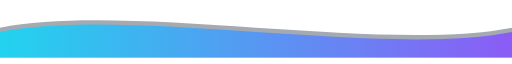
t = 0.00 s
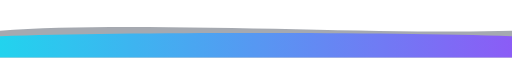
t = 1.25 s
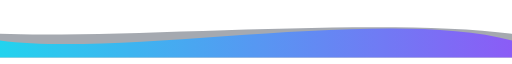
t = 2.50 s
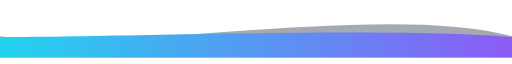
t = 3.50 s
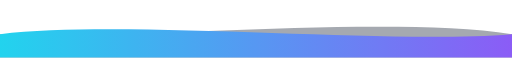
t = 4.38 s
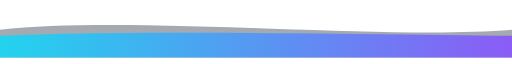
t = 6.13 s

The animated SVG that drew these frames (rendered in a browser with its animation timeline set to each time). Animation: 2 SMIL elements (animate=2); one cycle of 7.00 s, repeats indefinitely.

<svg viewBox="0 0 1200 120" width="100%" height="120" xmlns="http://www.w3.org/2000/svg" role="img" aria-labelledby="banner_wave_double_premium_bottom-title banner_wave_double_premium_bottom-desc">
  <title id="banner_wave_double_premium_bottom-title">Banner Wave Double Premium Bottom</title>
  <desc id="banner_wave_double_premium_bottom-desc">An animated README SVG asset illustrating Banner Wave Double Premium Bottom.</desc>
  <defs>
    <linearGradient id="wave1" x1="0" x2="1">
      <stop offset="0%" stop-color="#22d3ee"/>
      <stop offset="100%" stop-color="#8b5cf6"/>
    </linearGradient>
  </defs>

  <g transform="translate(0,120) scale(1,-1)">

    <path fill="#1e293b" opacity="0.4">
      <animate attributeName="d" dur="7s" repeatCount="indefinite"
        values="
        M0,70 C300,130 900,10 1200,70 L1200,0 L0,0 Z;
        M0,50 C300,10 900,130 1200,50 L1200,0 L0,0 Z;
        M0,70 C300,130 900,10 1200,70 L1200,0 L0,0 Z
        "/>
    </path>

    <path fill="url(#wave1)">
      <animate attributeName="d" dur="5s" repeatCount="indefinite"
        values="
        M0,60 C300,120 900,0 1200,60 L1200,0 L0,0 Z;
        M0,40 C300,0 900,120 1200,40 L1200,0 L0,0 Z;
        M0,60 C300,120 900,0 1200,60 L1200,0 L0,0 Z
        "/>
    </path>
  </g>
</svg>
